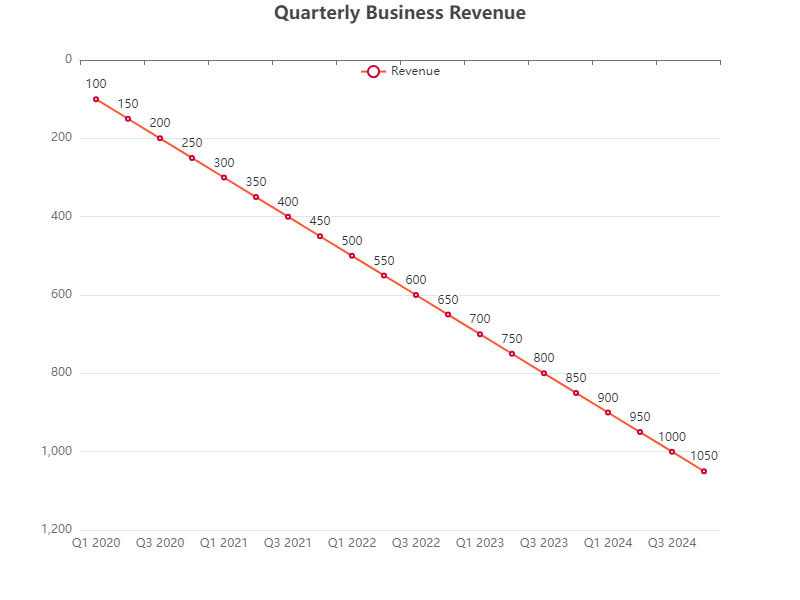

The file beside this chart, header and first rows:
Time, Revenue
Q1 2020, 100
Q2 2020, 150
Q3 2020, 200
Q4 2020, 250
Q1 2021, 300
Q2 2021, 350
Q3 2021, 400
Q4 2021, 450
Q1 2022, 500
Q2 2022, 550
Q3 2022, 600
Q4 2022, 650
Q1 2023, 700
Q2 2023, 750
Q3 2023, 800
Q4 2023, 850
Q1 2024, 900
Q2 2024, 950
Q3 2024, 1000
Q4 2024, 1050
